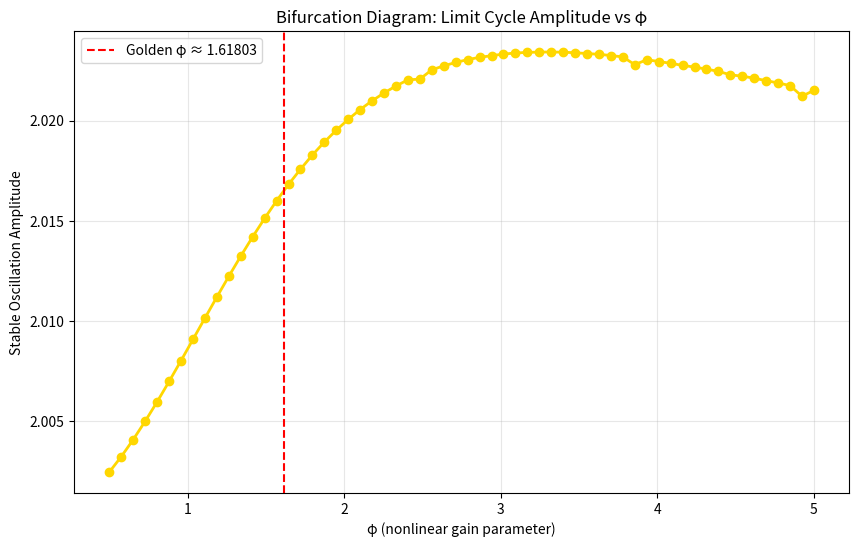

The matplotlib source for this figure: (Note: this script raises an exception after producing the figure.)
#!/usr/bin/env python3
"""
ESQET Dynamics Explorer v170.4
→ Bifurcation analysis w.r.t. φ parameter
→ Kuramoto synchronization in networks of φ-coupled oscillators
"""

import numpy as np
import matplotlib.pyplot as plt
from scipy.integrate import odeint

phi_base = (1 + np.sqrt(5)) / 2

def van_der_pol_bifurcation_demo():
    """Bifurcation study: amplitude vs φ"""
    print("Running bifurcation analysis on φ parameter...")
    
    phi_values = np.linspace(0.5, 5.0, 60)
    amplitudes = []
    
    for phi in phi_values:
        def vdp(state, t):
            x, v = state
            dx = v
            dv = phi * (1 - x**2) * v - x
            return [dx, dv]
        
        sol = odeint(vdp, [0.1, 0.0], np.linspace(0, 200, 4000))
        # Measure stable amplitude after transient
        amp = np.max(np.abs(sol[-1000:, 0]))
        amplitudes.append(amp)
    
    plt.figure(figsize=(10, 6))
    plt.plot(phi_values, amplitudes, 'o-', color='gold', linewidth=2)
    plt.axvline(x=phi_base, color='red', linestyle='--', label=f'Golden φ ≈ {phi_base:.5f}')
    plt.title('Bifurcation Diagram: Limit Cycle Amplitude vs φ')
    plt.xlabel('φ (nonlinear gain parameter)')
    plt.ylabel('Stable Oscillation Amplitude')
    plt.grid(True, alpha=0.3)
    plt.legend()
    plt.savefig('simulations/bifurcation_phi_amplitude.png', dpi=300)
    plt.show()
    
    print(f"Golden φ = {phi_base:.5f} produces amplitude ≈ {amplitudes[np.argmin(np.abs(phi_values-phi_base))]:.4f}")


def kuramoto_network(n_osc=8, K=1.5, phi_influence=1.0):
    """Kuramoto model with φ-weighted natural frequencies"""
    print(f"\nSimulating Kuramoto network ({n_osc} oscillators) with φ influence...")
    
    # Natural frequencies influenced by φ
    omega = phi_influence * np.random.normal(0, 0.8, n_osc)
    theta = np.random.uniform(0, 2*np.pi, n_osc)
    
    def kuramoto_dynamics(theta, t, K):
        dtheta = omega.copy()
        for i in range(n_osc):
            for j in range(n_osc):
                dtheta[i] += (K / n_osc) * np.sin(theta[j] - theta[i])
        return dtheta
    
    t = np.linspace(0, 80, 4000)
    sol = odeint(kuramoto_dynamics, theta, t, args=(K,))
    
    # Order parameter (synchronization measure)
    R = np.abs(np.mean(np.exp(1j * sol), axis=1))
    
    plt.figure(figsize=(12, 8))
    
    plt.subplot(2, 1, 1)
    for i in range(min(6, n_osc)):
        plt.plot(t, sol[:, i] % (2*np.pi), alpha=0.8, label=f'Osc {i+1}')
    plt.title(f'Kuramoto Synchronization Network (K={K}, φ-influence={phi_influence})')
    plt.ylabel('Phase θ_i (mod 2π)')
    plt.grid(True, alpha=0.3)
    
    plt.subplot(2, 1, 2)
    plt.plot(t, R, 'red', linewidth=2.5)
    plt.title('Global Order Parameter R(t) — Synchronization Level')
    plt.xlabel('Time')
    plt.ylabel('R (0 = incoherent, 1 = fully synchronized)')
    plt.ylim(0, 1.05)
    plt.grid(True, alpha=0.3)
    
    plt.tight_layout()
    plt.savefig('simulations/kuramoto_phi_synchronization.png', dpi=300)
    plt.show()
    
    print(f"Final synchronization level R = {R[-1]:.4f}")


if __name__ == "__main__":
    print("ESQET Dynamics Explorer — Bifurcation + Synchronization\n")
    
    # 1. Bifurcation analysis
    van_der_pol_bifurcation_demo()
    
    # 2. Kuramoto network
    kuramoto_network(n_osc=12, K=2.0, phi_influence=phi_base)
    
    print("\nExploration complete.")
    print("Key insight: φ acts as a tunable parameter affecting both individual oscillator amplitude and network synchronization strength.")
